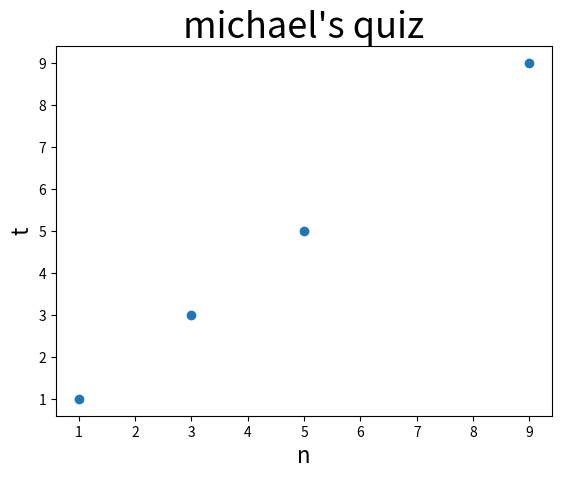

Reproduce this figure in Python.
import matplotlib.pyplot as plt
import numpy as np
## 1

xpt=[1,3,5,9]
ypt=[1,3,5,9]
plt.scatter(xpt,ypt)
plt.title("michael's quiz",fontsize=26)
plt.xlabel('n',fontsize=16)
plt.ylabel('t',fontsize=16)
plt.savefig('pic3.jpg')
plt.show()